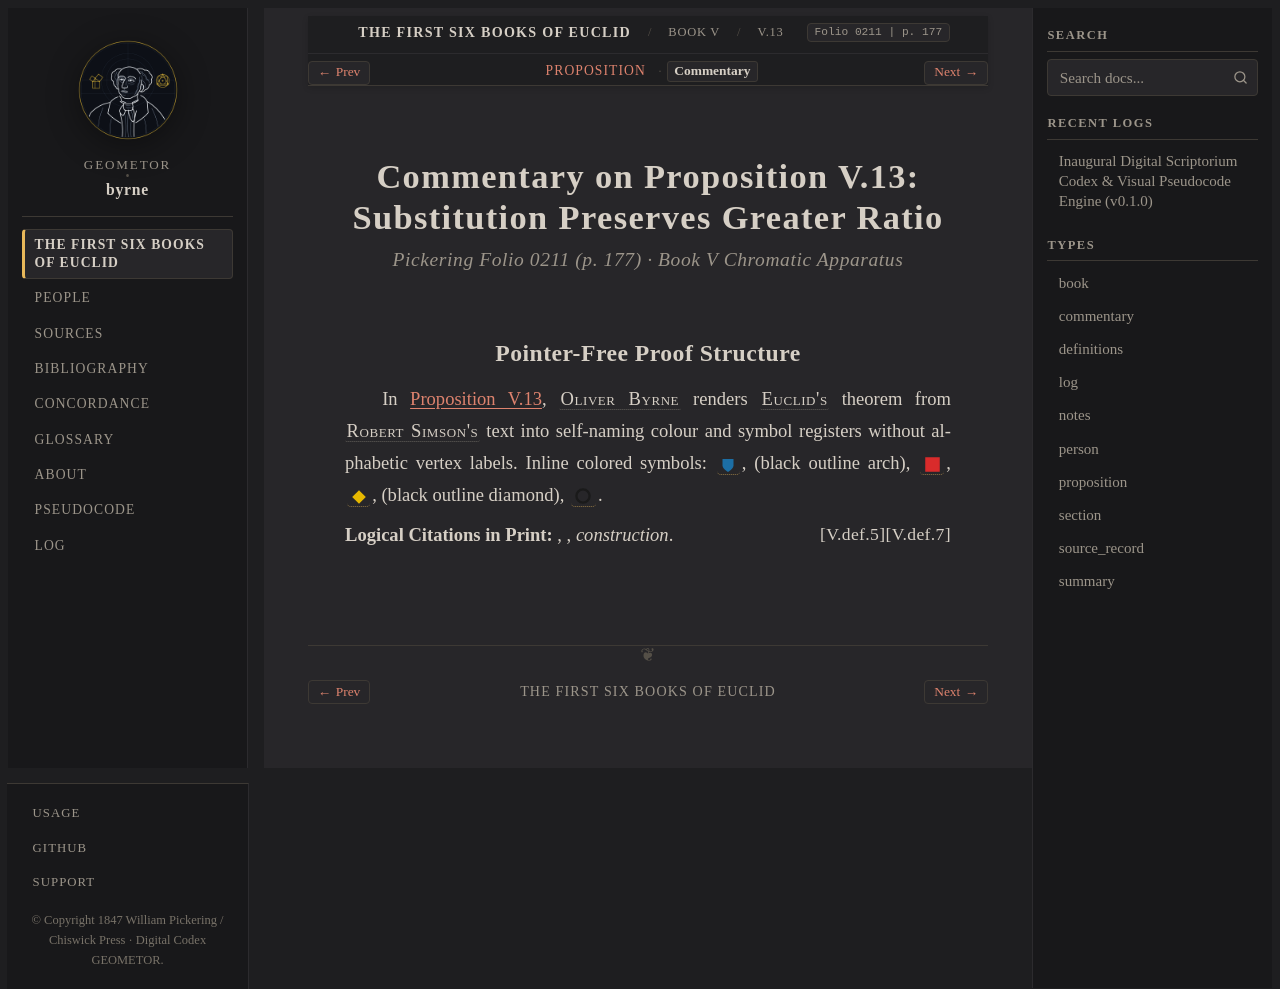

repository: geometor/byrne · page: coloured_euclid/book-v/13/commentary.html · generator: sphinx

:canonical_id: V.13.commentary
:book: V
:proposition: 13
:order: 17
:type: commentary
:title: Commentary — Proposition V.13
:folio: 0211
:page: 177

.. _byrne-v-13-commentary:

.. folio:: 0211
   :page: 177

Commentary on Proposition V.13: Substitution Preserves Greater Ratio
====================================================================

.. rubric:: Pickering Folio 0211 (p. 177) · Book V Chromatic Apparatus

Pointer-Free Proof Structure
----------------------------

In :ref:`Proposition V.13 <byrne-v-13>`, :person:`Oliver Byrne <byrne>` renders :person:`Euclid's <euclid>` theorem from :person:`Robert Simson's <simson>` text into self-naming colour and symbol registers without alphabetic vertex labels. Inline colored symbols: :byrne-mag:`blue shield`, (black outline arch), :byrne-sq:`red filled`, :byrne-mag:`yellow diamond`, (black outline diamond), :byrne-circle:`black`.

**Logical Citations in Print:** :just:`V.def.7`, :just:`V.def.5`, *construction*.
